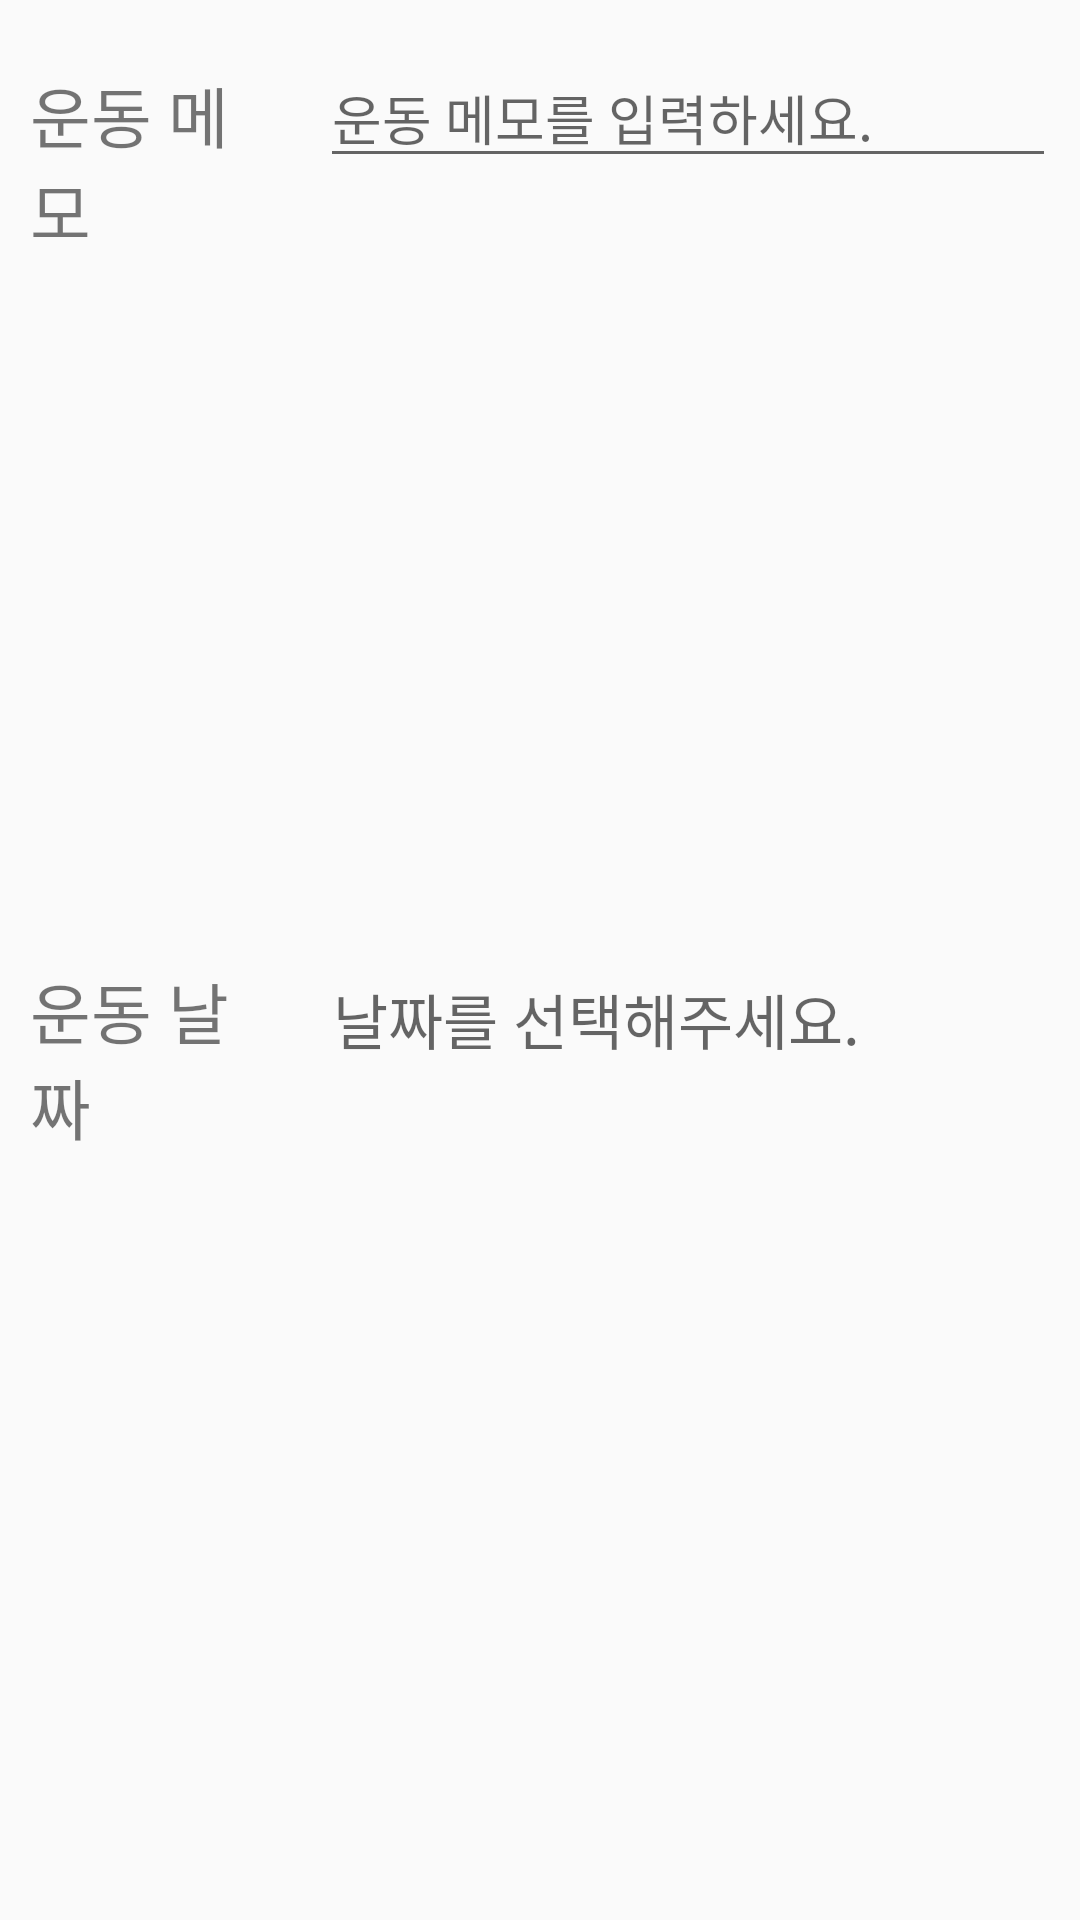

This screen was rendered from an Android layout file. Write that file and the resources it references.
<!-- AndroidManifest.xml: application theme Theme.DietSplash -->
<!-- res/layout/custom_dialog.xml -->
<?xml version="1.0" encoding="utf-8"?>
<androidx.constraintlayout.widget.ConstraintLayout xmlns:android="http://schemas.android.com/apk/res/android"
    xmlns:app="http://schemas.android.com/apk/res-auto"
    xmlns:tools="http://schemas.android.com/tools"
    android:layout_width="match_parent"
    android:layout_height="wrap_content">

    <EditText
        android:id="@+id/exercise_memo"
        android:layout_width="0dp"
        android:layout_height="wrap_content"
        android:ems="10"
        android:inputType="textPersonName"
        android:hint="운동 메모를 입력하세요."
        android:layout_marginTop="16dp"
        android:layout_marginEnd="8dp"
        app:layout_constraintHorizontal_weight="3"
        app:layout_constraintEnd_toEndOf="parent"
        app:layout_constraintHorizontal_bias="0.5"
        app:layout_constraintStart_toEndOf="@+id/exercise_memo_text"
        app:layout_constraintTop_toTopOf="parent" />

    <TextView
        android:id="@+id/exercise_memo_text"
        android:layout_width="0dp"
        android:layout_height="wrap_content"
        android:text="운동 메모"
        android:textSize="22sp"
        android:layout_marginTop="22dp"
        android:layout_marginStart="10dp"
        android:layout_marginEnd="15dp"
        app:layout_constraintHorizontal_weight="1"
        app:layout_constraintEnd_toStartOf="@+id/exercise_memo"
        app:layout_constraintHorizontal_bias="0.5"
        app:layout_constraintStart_toStartOf="parent"
        app:layout_constraintTop_toTopOf="parent" />

    <LinearLayout
        android:layout_width="match_parent"
        android:layout_height="wrap_content"
        android:layout_marginTop="10dp"
        android:paddingBottom="4dp"
        android:orientation="horizontal"
        android:weightSum="1"
        app:layout_constraintTop_toBottomOf="@id/exercise_memo"
        app:layout_constraintBottom_toBottomOf="parent">
        <TextView
            android:layout_width="0dp"
            android:layout_height="wrap_content"
            android:text="운동 날짜"
            android:textSize="22sp"
            android:layout_margin="10dp"
            android:layout_weight="0.3"/>
        <TextView
            android:id="@+id/data_info"
            android:layout_width="0dp"
            android:layout_height="wrap_content"
            android:textSize="20sp"
            android:hint="날짜를 선택해주세요."
            android:layout_marginTop="10dp"
            android:layout_marginEnd="10dp"
            android:layout_marginStart="10dp"
            android:layout_weight="0.67"/>
        <ImageButton
            android:id="@+id/date_picker_btn"
            android:layout_width="40dp"
            android:layout_height="40dp"
            android:scaleType="fitXY"
            android:src="@drawable/ic_baseline_calendar_today_24"
            android:contentDescription="TODO"
            android:background="@android:color/transparent"
            android:layout_marginEnd="10dp"
            android:layout_marginTop="7dp"/>
    </LinearLayout>
</androidx.constraintlayout.widget.ConstraintLayout>
<!-- resources referenced by this layout -->
<resources>
  <style name="Theme.DietSplash" parent="Theme.AppCompat.DayNight.DarkActionBar">
          <item name="android:windowSplashScreenBackground">@color/black</item>
          <item name="android:windowSplashScreenAnimatedIcon">@drawable/app_icon</item>
          <item name="postSplashScreenTheme">@style/Theme.Diet_memo</item>
  
      </style>
  <!-- drawable app_icon: jpg bitmap (drawable-v24, 16248 bytes) -->
  <style name="Theme.Diet_memo" parent="Theme.MaterialComponents.DayNight.NoActionBar">
          
          <item name="colorPrimary">@color/purple_500</item>
          <item name="colorPrimaryVariant">@color/purple_700</item>
          <item name="colorOnPrimary">@color/white</item>
          
          <item name="colorSecondary">@color/teal_200</item>
          <item name="colorSecondaryVariant">@color/teal_700</item>
          <item name="colorOnSecondary">@color/black</item>
          
          <item name="android:statusBarColor" tools:targetApi="l">?attr/colorPrimaryVariant</item>
          
      </style>
  <!-- not gathered from this repository: default colours our renderer supplied (Android Studio template values) -->
  <color name="purple_500">#FF6200EE</color>
  <color name="purple_700">#FF3700B3</color>
  <color name="teal_200">#FF03DAC5</color>
  <color name="teal_700">#FF018786</color>
  <color name="black">#FF000000</color>
  <color name="white">#FFFFFFFF</color>
</resources>
